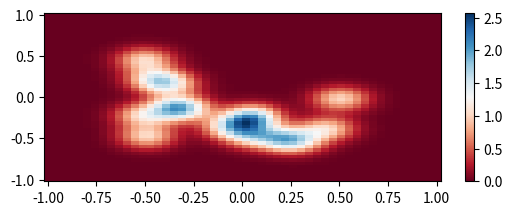

Write Python code to recreate this figure. (Note: this script raises an exception after producing the figure.)
from mpl_toolkits.mplot3d import Axes3D
from matplotlib import cm
import matplotlib.pyplot as plt
import numpy as np
import random

plt.close('all')

def multivariateGaussian(sigma,mu,value):
    sigma_inv =     np.linalg.inv(sigma)
    diff = value-mu
    #print sigma
    #print "mu= ", mu   
    #print "value= ", value
    #print "diff= ", diff
    
    return_value = np.exp(-0.5* np.transpose(diff).dot(sigma_inv.dot(diff)))
    return return_value
    
def multivariateGaussianDeriv(sigma,mu,value):
    sigma_inv =     np.linalg.inv(sigma)
    diff = value-mu
    return -multivariateGaussian(sigma,mu,value) * sigma_inv.dot(diff)
    
def multimultivariateGaussian(sigmas_list,mus_list,value):
    total = np.array(0.0);
    for i in range(0,N_dist):
        total = total + multivariateGaussian(sigmas_list[i],mus_list[i],value)
    return total
    
def multimultivariateGaussianDeriv(sigmas_list,mus_list,value):
    total = np.zeros([2,1]);
    for i in range(0,N_dist):
        total = total + multivariateGaussianDeriv(sigmas_list[i],mus_list[i],value)
    return total

# TODO Generate Multiple Sigmas
N_dist = 15

sigmas_list = []
mus_list = []
for i in range(0,N_dist):
    # Generate sigma(cov)
    A =  np.random.random((2,2))    
    
    sigma = (A + A.T)/2
    sigma = np.array([[1,0],[0,1]])*0.01
    sigmas_list.append(sigma)
    
    #Generate mu(mean)
    mus_list.append(np.random.uniform(-0.6,0.6,[2,1]))

# Set the gaussian parameters
value = np.empty([2,1])
#mu = np.array([0, 0]);
#sigma = np.array([[1, 0],[0, 10]])

gridsize = 50

x,y = np.meshgrid(np.linspace(-1, 1, gridsize), np.linspace(-1, 1, gridsize))

z = np.zeros(shape=(gridsize,gridsize))


for i in range(0,len(x)):
    for j in range(0,len(y)):
        value[0] = x[i,j]
        value[1] = y[i,j]
        
        z[i,j] = multimultivariateGaussian(sigmas_list, mus_list, value)
       
    
# Calculate the derivative    
# x_delta = np.zeros(shape=(gridsize,gridsize))
# y_delta = np.zeros(shape=(gridsize,gridsize))    
#for i in range(0,len(x)):
#    for j in range(0,len(y)):
#        value[0] = x[i,j]
#        value[1] = y[i,j]
#        deriv = multimultivariateGaussianDeriv(sigmas_list, mus_list, value)
#        x_delta[i,j] = deriv[0]
#        y_delta[i,j] = deriv[1]
        
# Do newton
min_est = []        
start_point = np.array([0.0, 0.0]).T
min_est.append(start_point)

steps = 2000
step_size = 0.05
        
for i in range(0,steps):
    last_value = np.reshape(min_est[i],[2,1])
    
    new_point = last_value-multimultivariateGaussianDeriv(sigmas_list,mus_list,last_value)*step_size
    min_est.append(new_point)

#z = np.exp(-x*y)



# Plot the costs
fig = plt.figure()
ax = fig.add_subplot(211)


p = ax.pcolor(x, y, z, cmap=cm.RdBu, vmin=z.min(), vmax=z.max())
cb = fig.colorbar(p, ax=ax)


#p = ax.plot_surface(x, y, z,  rstride=1, cstride=1, cmap=cm.coolwarm, linewidth=0, antialiased=True)

#ax = fig.add_subplot(212)
#Q = plt.quiver(x,y, x_delta, y_delta)
plt.plot(np.array(min_est)[:,0],np.array(min_est)[:,1])
ax.text(min_est[0][0], min_est[0][1],'Start', fontsize=8)
ax.text(min_est[-1][0], min_est[-1][1],'End', fontsize=8)

plt.show()